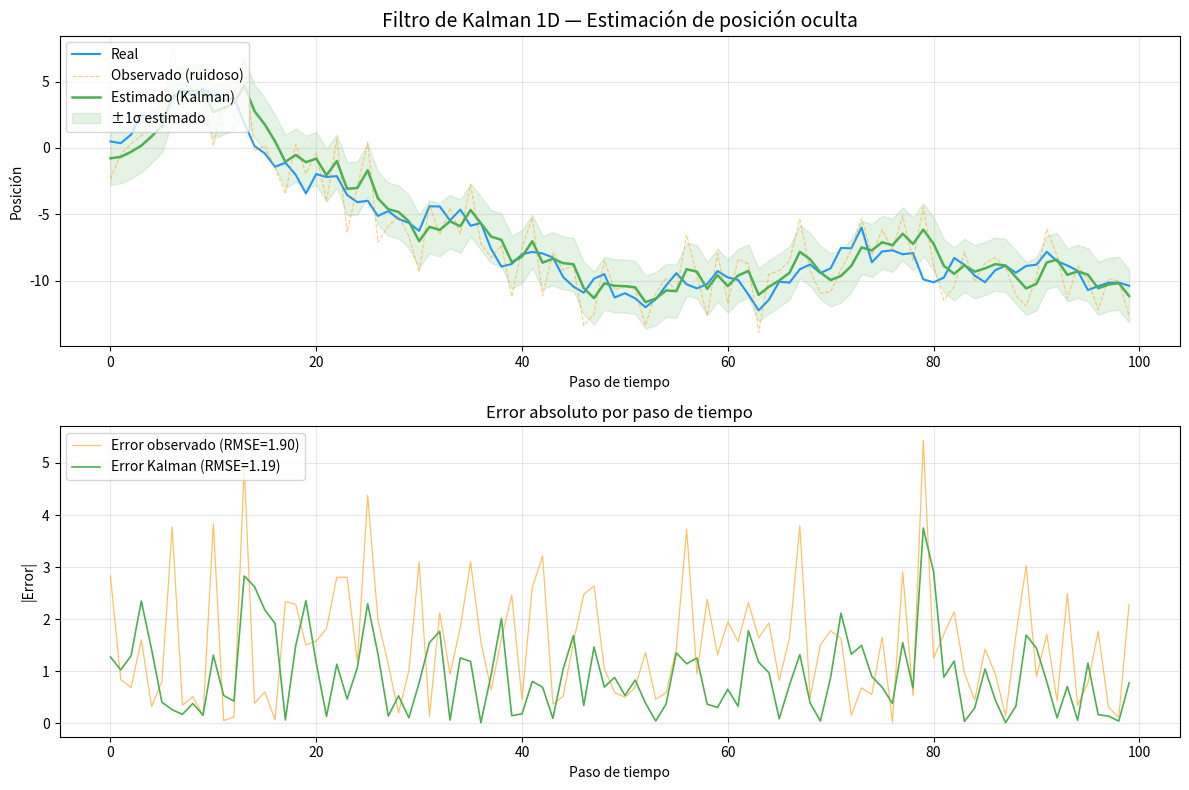

Write Python code to recreate this figure.
import numpy as np
import matplotlib.pyplot as plt

np.random.seed(42)
n = 100

# --- Datos sintéticos ---
real = np.cumsum(np.random.randn(n))          # Posición real (caminata aleatoria)
observed = real + np.random.normal(0, 2, n)   # Observación con ruido gaussiano

# --- Parámetros del filtro ---
Q = 1.0     # Ruido del proceso (varianza) — refleja la dinámica de la caminata aleatoria
R = 4.0     # Ruido de medición (varianza)

# --- Filtro de Kalman 1D ---
x_hat, P = 0.0, 1.0
estimate = np.empty(n)

for i, z in enumerate(observed):
    # Predicción
    x_prior = x_hat
    P_prior = P + Q

    # Ganancia de Kalman y corrección
    K = P_prior / (P_prior + R)
    x_hat = x_prior + K * (z - x_prior)
    P = (1 - K) * P_prior

    estimate[i] = x_hat

# --- Métricas ---
rmse_obs = np.sqrt(np.mean((observed - real) ** 2))
rmse_est = np.sqrt(np.mean((estimate - real) ** 2))
print(f"RMSE observado: {rmse_obs:.4f}")
print(f"RMSE estimado (Kalman): {rmse_est:.4f}")
print(f"Mejora: {(1 - rmse_est / rmse_obs) * 100:.1f}%")

# --- Visualización ---
fig, axes = plt.subplots(2, 1, figsize=(12, 8))

# Gráfico principal: las tres señales
ax = axes[0]
ax.plot(real, label="Real", color="#2196F3", linewidth=1.5)
ax.plot(observed, label="Observado (ruidoso)", color="#FF9800",
        alpha=0.5, linewidth=0.8, linestyle="--")
ax.plot(estimate, label="Estimado (Kalman)", color="#4CAF50", linewidth=1.8)
ax.fill_between(range(n), estimate - 2, estimate + 2,
                alpha=0.15, color="#4CAF50", label="±1σ estimado")
ax.set_title("Filtro de Kalman 1D — Estimación de posición oculta", fontsize=14)
ax.set_xlabel("Paso de tiempo")
ax.set_ylabel("Posición")
ax.legend(loc="upper left")
ax.grid(True, alpha=0.3)

# Gráfico de errores
ax2 = axes[1]
ax2.plot(np.abs(observed - real), label=f"Error observado (RMSE={rmse_obs:.2f})",
         color="#FF9800", alpha=0.6, linewidth=0.9)
ax2.plot(np.abs(estimate - real), label=f"Error Kalman (RMSE={rmse_est:.2f})",
         color="#4CAF50", linewidth=1.2)
ax2.set_title("Error absoluto por paso de tiempo")
ax2.set_xlabel("Paso de tiempo")
ax2.set_ylabel("|Error|")
ax2.legend(loc="upper left")
ax2.grid(True, alpha=0.3)

plt.tight_layout()
plt.savefig("kalman_plot.png", dpi=150, bbox_inches="tight")
plt.show()
print("Gráfico guardado como kalman_plot.png")
